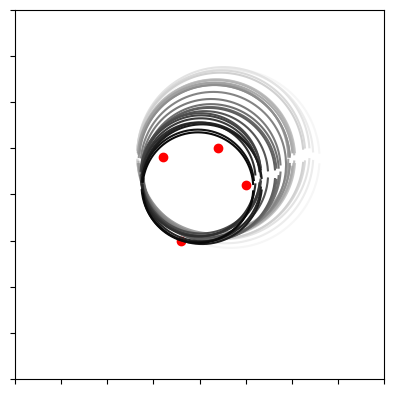

Source code (Python):
# Circle Fitting
# [redacted]
# Uses an error-reducing, iterative algorithm to fit a circle to a given set of points

import numpy as np
import matplotlib.pyplot as plt

# Create the plot object
fig, ax = plt.subplots()

# This variable tracks the number of "operations" performed in finding the intersection
# Here an operation is defined to be an addition, multiplication, comparison, or assignment
operations = 0

# The hardcoded points to fit a circle to
x_coords = [1,3, 7, 10]
y_coords = [4,-5,5,1]

# The plot bounds
x_win_lower = -15
x_win_upper = 25
y_win_lower = -20
y_win_upper = 20

def f(x,y,A,B,C):
    # f(x,y) = x^2 + y^2 + Ax + By + C
    global operations
    operations += 8
    return (x**2 + y**2 + A*x + B*y + C)

def compute_error(A,B,C):
    global operations
    operations += len(x_coords)
    error = 0
    for i in range(len(x_coords)):
        error += (f(x_coords[i], y_coords[i],A,B,C))**2
    return error


# Plot each circle
def plot_circle(A,B,C):
    x_range = np.linspace(x_win_lower, x_win_upper, 1000)
    y_range_1 = B/2 + np.sqrt( (A**2)/4 + (B**2)/4 - C - (x_range + (A/2))**2)
    y_range_2 = B/2 - np.sqrt( (A**2)/4 + (B**2)/4 - C - (x_range + (A/2))**2)
    x_range = np.concatenate((x_range, x_range))
    y_range = np.concatenate((y_range_1, y_range_2))
    return x_range, y_range


#init_guess = [20*np.random.random(1) ,20*np.random.random(1), 20*np.random.random(1)]
init_guess = [-17, 8, -10]
guess = init_guess

A_guesses, B_guesses, C_guesses = [], [], []

current_error = 1000000
new_error = current_error + 1

tolerance = 300
step_multiplier = 1


while current_error > tolerance:
    operations += 1
    num_direction_guesses = 0

    while current_error <= new_error:

        operations += 1

        num_direction_guesses +=1
        operations +=1

        # Take a step in a random direction, compute the associated error, repeat until error is reduced
        alpha = np.random.uniform(0,2*np.pi)
        beta = np.random.uniform(0,2*np.pi)
        operations += 2
        new_guess = [guess[0] + step_multiplier*np.cos(alpha)*np.sin(beta), guess[1] + step_multiplier*np.cos(alpha)*np.cos(beta), guess[2] + step_multiplier*np.sin(alpha)]
        new_error = compute_error(new_guess[0],new_guess[1], new_guess[2])
        
        if (num_direction_guesses > 7):
            step_multiplier = 0.75 * step_multiplier
            num_direction_guesses= 0
            operations += 3

    print(guess[0], guess[1], guess[2], current_error)

                   
    guess = new_guess
    A_guesses.append(guess[0])
    B_guesses.append(guess[1])
    C_guesses.append(guess[2])

    current_error = new_error

    operations += 4



plt.plot(x_coords,y_coords, 'ro')
ax.set_xlim(x_win_lower, x_win_upper)
ax.set_ylim(y_win_lower, y_win_upper)
plt.gca().set_aspect('equal', adjustable='box')
ax.set_yticklabels([])
ax.set_xticklabels([])

for i in range(len(A_guesses)):
    xdata, ydata = [], []
    xdata, ydata = plot_circle(A_guesses[i],B_guesses[i],C_guesses[i])
    color_string = float(1 - (i/len(A_guesses)))
    plt.plot(xdata, ydata, color = str(color_string) )

plt.show()
